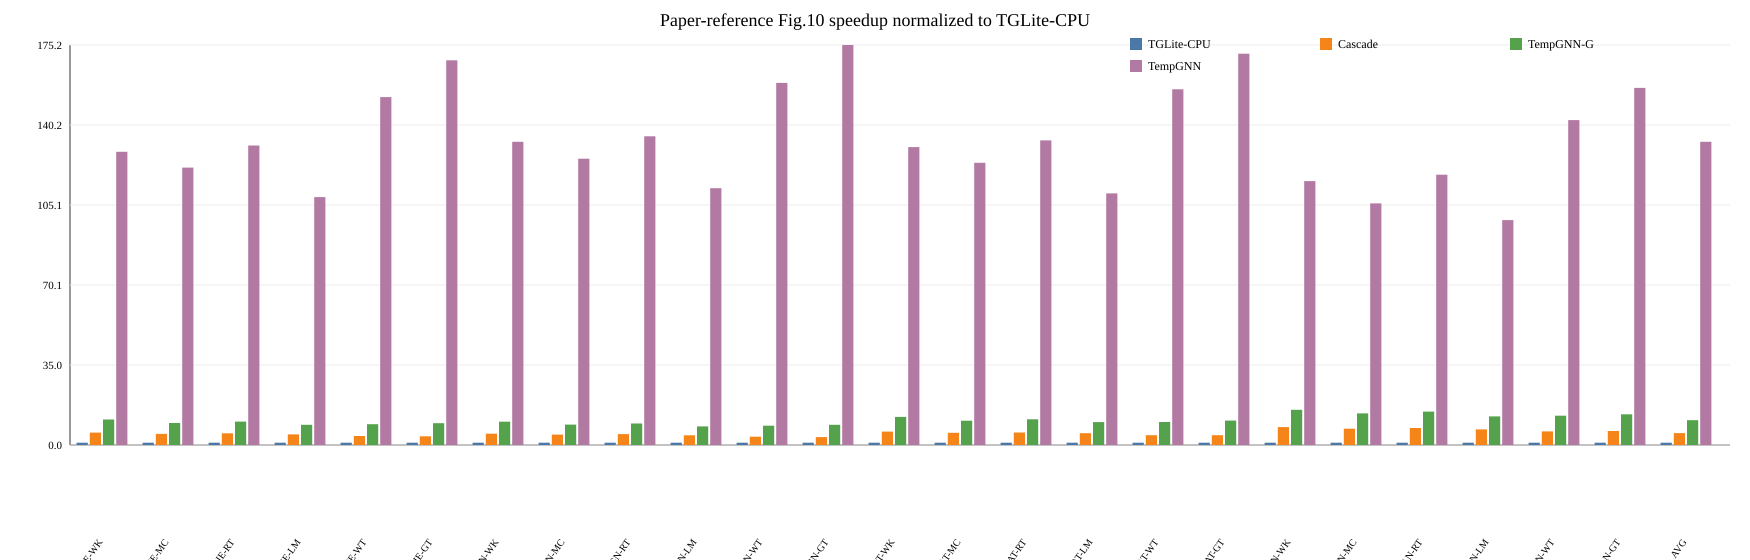

Data behind this chart, as committed beside it:
dataset, figure, model, solution, source_id, source_kind, source_locator, source_sha256, value, value_note
WK, fig10_speedup_tglite_cpu, JODIE, TGLite-CPU, workbook_b, exact_workbook_value, Sheet1!S31, fb9c95a3e356b9e2c601c612941d7e66ee9c3fa7…, 1.0, Exact workbook value. Model blocks follo…
WK, fig10_speedup_tglite_cpu, JODIE, Cascade, workbook_b, exact_workbook_value, Sheet1!T31, fb9c95a3e356b9e2c601c612941d7e66ee9c3fa7…, 5.42, Exact workbook value. Model blocks follo…
WK, fig10_speedup_tglite_cpu, JODIE, TempGNN-G, workbook_b, exact_workbook_value, Sheet1!U31, fb9c95a3e356b9e2c601c612941d7e66ee9c3fa7…, 11.15, Exact workbook value. Model blocks follo…
WK, fig10_speedup_tglite_cpu, JODIE, TempGNN, workbook_b, exact_workbook_value, Sheet1!V31, fb9c95a3e356b9e2c601c612941d7e66ee9c3fa7…, 128.4, Exact workbook value. Model blocks follo…
MC, fig10_speedup_tglite_cpu, JODIE, TGLite-CPU, workbook_b, exact_workbook_value, Sheet1!S32, fb9c95a3e356b9e2c601c612941d7e66ee9c3fa7…, 1.0, Exact workbook value. Model blocks follo…
MC, fig10_speedup_tglite_cpu, JODIE, Cascade, workbook_b, exact_workbook_value, Sheet1!T32, fb9c95a3e356b9e2c601c612941d7e66ee9c3fa7…, 4.88, Exact workbook value. Model blocks follo…
MC, fig10_speedup_tglite_cpu, JODIE, TempGNN-G, workbook_b, exact_workbook_value, Sheet1!U32, fb9c95a3e356b9e2c601c612941d7e66ee9c3fa7…, 9.64, Exact workbook value. Model blocks follo…
MC, fig10_speedup_tglite_cpu, JODIE, TempGNN, workbook_b, exact_workbook_value, Sheet1!V32, fb9c95a3e356b9e2c601c612941d7e66ee9c3fa7…, 121.5, Exact workbook value. Model blocks follo…
RT, fig10_speedup_tglite_cpu, JODIE, TGLite-CPU, workbook_b, exact_workbook_value, Sheet1!S33, fb9c95a3e356b9e2c601c612941d7e66ee9c3fa7…, 1.0, Exact workbook value. Model blocks follo…
RT, fig10_speedup_tglite_cpu, JODIE, Cascade, workbook_b, exact_workbook_value, Sheet1!T33, fb9c95a3e356b9e2c601c612941d7e66ee9c3fa7…, 5.12, Exact workbook value. Model blocks follo…
RT, fig10_speedup_tglite_cpu, JODIE, TempGNN-G, workbook_b, exact_workbook_value, Sheet1!U33, fb9c95a3e356b9e2c601c612941d7e66ee9c3fa7…, 10.25, Exact workbook value. Model blocks follo…
RT, fig10_speedup_tglite_cpu, JODIE, TempGNN, workbook_b, exact_workbook_value, Sheet1!V33, fb9c95a3e356b9e2c601c612941d7e66ee9c3fa7…, 131.2, Exact workbook value. Model blocks follo…
LM, fig10_speedup_tglite_cpu, JODIE, TGLite-CPU, workbook_b, exact_workbook_value, Sheet1!S34, fb9c95a3e356b9e2c601c612941d7e66ee9c3fa7…, 1.0, Exact workbook value. Model blocks follo…
LM, fig10_speedup_tglite_cpu, JODIE, Cascade, workbook_b, exact_workbook_value, Sheet1!T34, fb9c95a3e356b9e2c601c612941d7e66ee9c3fa7…, 4.65, Exact workbook value. Model blocks follo…
LM, fig10_speedup_tglite_cpu, JODIE, TempGNN-G, workbook_b, exact_workbook_value, Sheet1!U34, fb9c95a3e356b9e2c601c612941d7e66ee9c3fa7…, 8.84, Exact workbook value. Model blocks follo…
LM, fig10_speedup_tglite_cpu, JODIE, TempGNN, workbook_b, exact_workbook_value, Sheet1!V34, fb9c95a3e356b9e2c601c612941d7e66ee9c3fa7…, 108.6, Exact workbook value. Model blocks follo…
WT, fig10_speedup_tglite_cpu, JODIE, TGLite-CPU, workbook_b, exact_workbook_value, Sheet1!S35, fb9c95a3e356b9e2c601c612941d7e66ee9c3fa7…, 1.0, Exact workbook value. Model blocks follo…
WT, fig10_speedup_tglite_cpu, JODIE, Cascade, workbook_b, exact_workbook_value, Sheet1!T35, fb9c95a3e356b9e2c601c612941d7e66ee9c3fa7…, 3.95, Exact workbook value. Model blocks follo…
WT, fig10_speedup_tglite_cpu, JODIE, TempGNN-G, workbook_b, exact_workbook_value, Sheet1!U35, fb9c95a3e356b9e2c601c612941d7e66ee9c3fa7…, 9.12, Exact workbook value. Model blocks follo…
WT, fig10_speedup_tglite_cpu, JODIE, TempGNN, workbook_b, exact_workbook_value, Sheet1!V35, fb9c95a3e356b9e2c601c612941d7e66ee9c3fa7…, 152.4, Exact workbook value. Model blocks follo…
GT, fig10_speedup_tglite_cpu, JODIE, TGLite-CPU, workbook_b, exact_workbook_value, Sheet1!S36, fb9c95a3e356b9e2c601c612941d7e66ee9c3fa7…, 1.0, Exact workbook value. Model blocks follo…
GT, fig10_speedup_tglite_cpu, JODIE, Cascade, workbook_b, exact_workbook_value, Sheet1!T36, fb9c95a3e356b9e2c601c612941d7e66ee9c3fa7…, 3.82, Exact workbook value. Model blocks follo…
GT, fig10_speedup_tglite_cpu, JODIE, TempGNN-G, workbook_b, exact_workbook_value, Sheet1!U36, fb9c95a3e356b9e2c601c612941d7e66ee9c3fa7…, 9.55, Exact workbook value. Model blocks follo…
GT, fig10_speedup_tglite_cpu, JODIE, TempGNN, workbook_b, exact_workbook_value, Sheet1!V36, fb9c95a3e356b9e2c601c612941d7e66ee9c3fa7…, 168.5, Exact workbook value. Model blocks follo…
WK, fig10_speedup_tglite_cpu, TGN, TGLite-CPU, workbook_b, exact_workbook_value, Sheet1!S37, fb9c95a3e356b9e2c601c612941d7e66ee9c3fa7…, 1.0, Exact workbook value. Model blocks follo…
WK, fig10_speedup_tglite_cpu, TGN, Cascade, workbook_b, exact_workbook_value, Sheet1!T37, fb9c95a3e356b9e2c601c612941d7e66ee9c3fa7…, 4.95, Exact workbook value. Model blocks follo…
WK, fig10_speedup_tglite_cpu, TGN, TempGNN-G, workbook_b, exact_workbook_value, Sheet1!U37, fb9c95a3e356b9e2c601c612941d7e66ee9c3fa7…, 10.22, Exact workbook value. Model blocks follo…
WK, fig10_speedup_tglite_cpu, TGN, TempGNN, workbook_b, exact_workbook_value, Sheet1!V37, fb9c95a3e356b9e2c601c612941d7e66ee9c3fa7…, 132.8, Exact workbook value. Model blocks follo…
MC, fig10_speedup_tglite_cpu, TGN, TGLite-CPU, workbook_b, exact_workbook_value, Sheet1!S38, fb9c95a3e356b9e2c601c612941d7e66ee9c3fa7…, 1.0, Exact workbook value. Model blocks follo…
MC, fig10_speedup_tglite_cpu, TGN, Cascade, workbook_b, exact_workbook_value, Sheet1!T38, fb9c95a3e356b9e2c601c612941d7e66ee9c3fa7…, 4.54, Exact workbook value. Model blocks follo…
MC, fig10_speedup_tglite_cpu, TGN, TempGNN-G, workbook_b, exact_workbook_value, Sheet1!U38, fb9c95a3e356b9e2c601c612941d7e66ee9c3fa7…, 8.95, Exact workbook value. Model blocks follo…
MC, fig10_speedup_tglite_cpu, TGN, TempGNN, workbook_b, exact_workbook_value, Sheet1!V38, fb9c95a3e356b9e2c601c612941d7e66ee9c3fa7…, 125.4, Exact workbook value. Model blocks follo…
RT, fig10_speedup_tglite_cpu, TGN, TGLite-CPU, workbook_b, exact_workbook_value, Sheet1!S39, fb9c95a3e356b9e2c601c612941d7e66ee9c3fa7…, 1.0, Exact workbook value. Model blocks follo…
RT, fig10_speedup_tglite_cpu, TGN, Cascade, workbook_b, exact_workbook_value, Sheet1!T39, fb9c95a3e356b9e2c601c612941d7e66ee9c3fa7…, 4.76, Exact workbook value. Model blocks follo…
RT, fig10_speedup_tglite_cpu, TGN, TempGNN-G, workbook_b, exact_workbook_value, Sheet1!U39, fb9c95a3e356b9e2c601c612941d7e66ee9c3fa7…, 9.42, Exact workbook value. Model blocks follo…
RT, fig10_speedup_tglite_cpu, TGN, TempGNN, workbook_b, exact_workbook_value, Sheet1!V39, fb9c95a3e356b9e2c601c612941d7e66ee9c3fa7…, 135.2, Exact workbook value. Model blocks follo…
LM, fig10_speedup_tglite_cpu, TGN, TGLite-CPU, workbook_b, exact_workbook_value, Sheet1!S40, fb9c95a3e356b9e2c601c612941d7e66ee9c3fa7…, 1.0, Exact workbook value. Model blocks follo…
LM, fig10_speedup_tglite_cpu, TGN, Cascade, workbook_b, exact_workbook_value, Sheet1!T40, fb9c95a3e356b9e2c601c612941d7e66ee9c3fa7…, 4.25, Exact workbook value. Model blocks follo…
LM, fig10_speedup_tglite_cpu, TGN, TempGNN-G, workbook_b, exact_workbook_value, Sheet1!U40, fb9c95a3e356b9e2c601c612941d7e66ee9c3fa7…, 8.15, Exact workbook value. Model blocks follo…
LM, fig10_speedup_tglite_cpu, TGN, TempGNN, workbook_b, exact_workbook_value, Sheet1!V40, fb9c95a3e356b9e2c601c612941d7e66ee9c3fa7…, 112.5, Exact workbook value. Model blocks follo…
WT, fig10_speedup_tglite_cpu, TGN, TGLite-CPU, workbook_b, exact_workbook_value, Sheet1!S41, fb9c95a3e356b9e2c601c612941d7e66ee9c3fa7…, 1.0, Exact workbook value. Model blocks follo…
WT, fig10_speedup_tglite_cpu, TGN, Cascade, workbook_b, exact_workbook_value, Sheet1!T41, fb9c95a3e356b9e2c601c612941d7e66ee9c3fa7…, 3.65, Exact workbook value. Model blocks follo…
WT, fig10_speedup_tglite_cpu, TGN, TempGNN-G, workbook_b, exact_workbook_value, Sheet1!U41, fb9c95a3e356b9e2c601c612941d7e66ee9c3fa7…, 8.45, Exact workbook value. Model blocks follo…
WT, fig10_speedup_tglite_cpu, TGN, TempGNN, workbook_b, exact_workbook_value, Sheet1!V41, fb9c95a3e356b9e2c601c612941d7e66ee9c3fa7…, 158.6, Exact workbook value. Model blocks follo…
GT, fig10_speedup_tglite_cpu, TGN, TGLite-CPU, workbook_b, exact_workbook_value, Sheet1!S42, fb9c95a3e356b9e2c601c612941d7e66ee9c3fa7…, 1.0, Exact workbook value. Model blocks follo…
GT, fig10_speedup_tglite_cpu, TGN, Cascade, workbook_b, exact_workbook_value, Sheet1!T42, fb9c95a3e356b9e2c601c612941d7e66ee9c3fa7…, 3.48, Exact workbook value. Model blocks follo…
GT, fig10_speedup_tglite_cpu, TGN, TempGNN-G, workbook_b, exact_workbook_value, Sheet1!U42, fb9c95a3e356b9e2c601c612941d7e66ee9c3fa7…, 8.86, Exact workbook value. Model blocks follo…
GT, fig10_speedup_tglite_cpu, TGN, TempGNN, workbook_b, exact_workbook_value, Sheet1!V42, fb9c95a3e356b9e2c601c612941d7e66ee9c3fa7…, 175.2, Exact workbook value. Model blocks follo…
WK, fig10_speedup_tglite_cpu, TGAT, TGLite-CPU, workbook_b, exact_workbook_value, Sheet1!S43, fb9c95a3e356b9e2c601c612941d7e66ee9c3fa7…, 1.0, Exact workbook value. Model blocks follo…
WK, fig10_speedup_tglite_cpu, TGAT, Cascade, workbook_b, exact_workbook_value, Sheet1!T43, fb9c95a3e356b9e2c601c612941d7e66ee9c3fa7…, 5.86, Exact workbook value. Model blocks follo…
WK, fig10_speedup_tglite_cpu, TGAT, TempGNN-G, workbook_b, exact_workbook_value, Sheet1!U43, fb9c95a3e356b9e2c601c612941d7e66ee9c3fa7…, 12.32, Exact workbook value. Model blocks follo…
WK, fig10_speedup_tglite_cpu, TGAT, TempGNN, workbook_b, exact_workbook_value, Sheet1!V43, fb9c95a3e356b9e2c601c612941d7e66ee9c3fa7…, 130.5, Exact workbook value. Model blocks follo…
MC, fig10_speedup_tglite_cpu, TGAT, TGLite-CPU, workbook_b, exact_workbook_value, Sheet1!S44, fb9c95a3e356b9e2c601c612941d7e66ee9c3fa7…, 1.0, Exact workbook value. Model blocks follo…
MC, fig10_speedup_tglite_cpu, TGAT, Cascade, workbook_b, exact_workbook_value, Sheet1!T44, fb9c95a3e356b9e2c601c612941d7e66ee9c3fa7…, 5.35, Exact workbook value. Model blocks follo…
MC, fig10_speedup_tglite_cpu, TGAT, TempGNN-G, workbook_b, exact_workbook_value, Sheet1!U44, fb9c95a3e356b9e2c601c612941d7e66ee9c3fa7…, 10.63, Exact workbook value. Model blocks follo…
MC, fig10_speedup_tglite_cpu, TGAT, TempGNN, workbook_b, exact_workbook_value, Sheet1!V44, fb9c95a3e356b9e2c601c612941d7e66ee9c3fa7…, 123.6, Exact workbook value. Model blocks follo…
RT, fig10_speedup_tglite_cpu, TGAT, TGLite-CPU, workbook_b, exact_workbook_value, Sheet1!S45, fb9c95a3e356b9e2c601c612941d7e66ee9c3fa7…, 1.0, Exact workbook value. Model blocks follo…
RT, fig10_speedup_tglite_cpu, TGAT, Cascade, workbook_b, exact_workbook_value, Sheet1!T45, fb9c95a3e356b9e2c601c612941d7e66ee9c3fa7…, 5.49, Exact workbook value. Model blocks follo…
RT, fig10_speedup_tglite_cpu, TGAT, TempGNN-G, workbook_b, exact_workbook_value, Sheet1!U45, fb9c95a3e356b9e2c601c612941d7e66ee9c3fa7…, 11.24, Exact workbook value. Model blocks follo…
RT, fig10_speedup_tglite_cpu, TGAT, TempGNN, workbook_b, exact_workbook_value, Sheet1!V45, fb9c95a3e356b9e2c601c612941d7e66ee9c3fa7…, 133.4, Exact workbook value. Model blocks follo…
... 40 more rows
